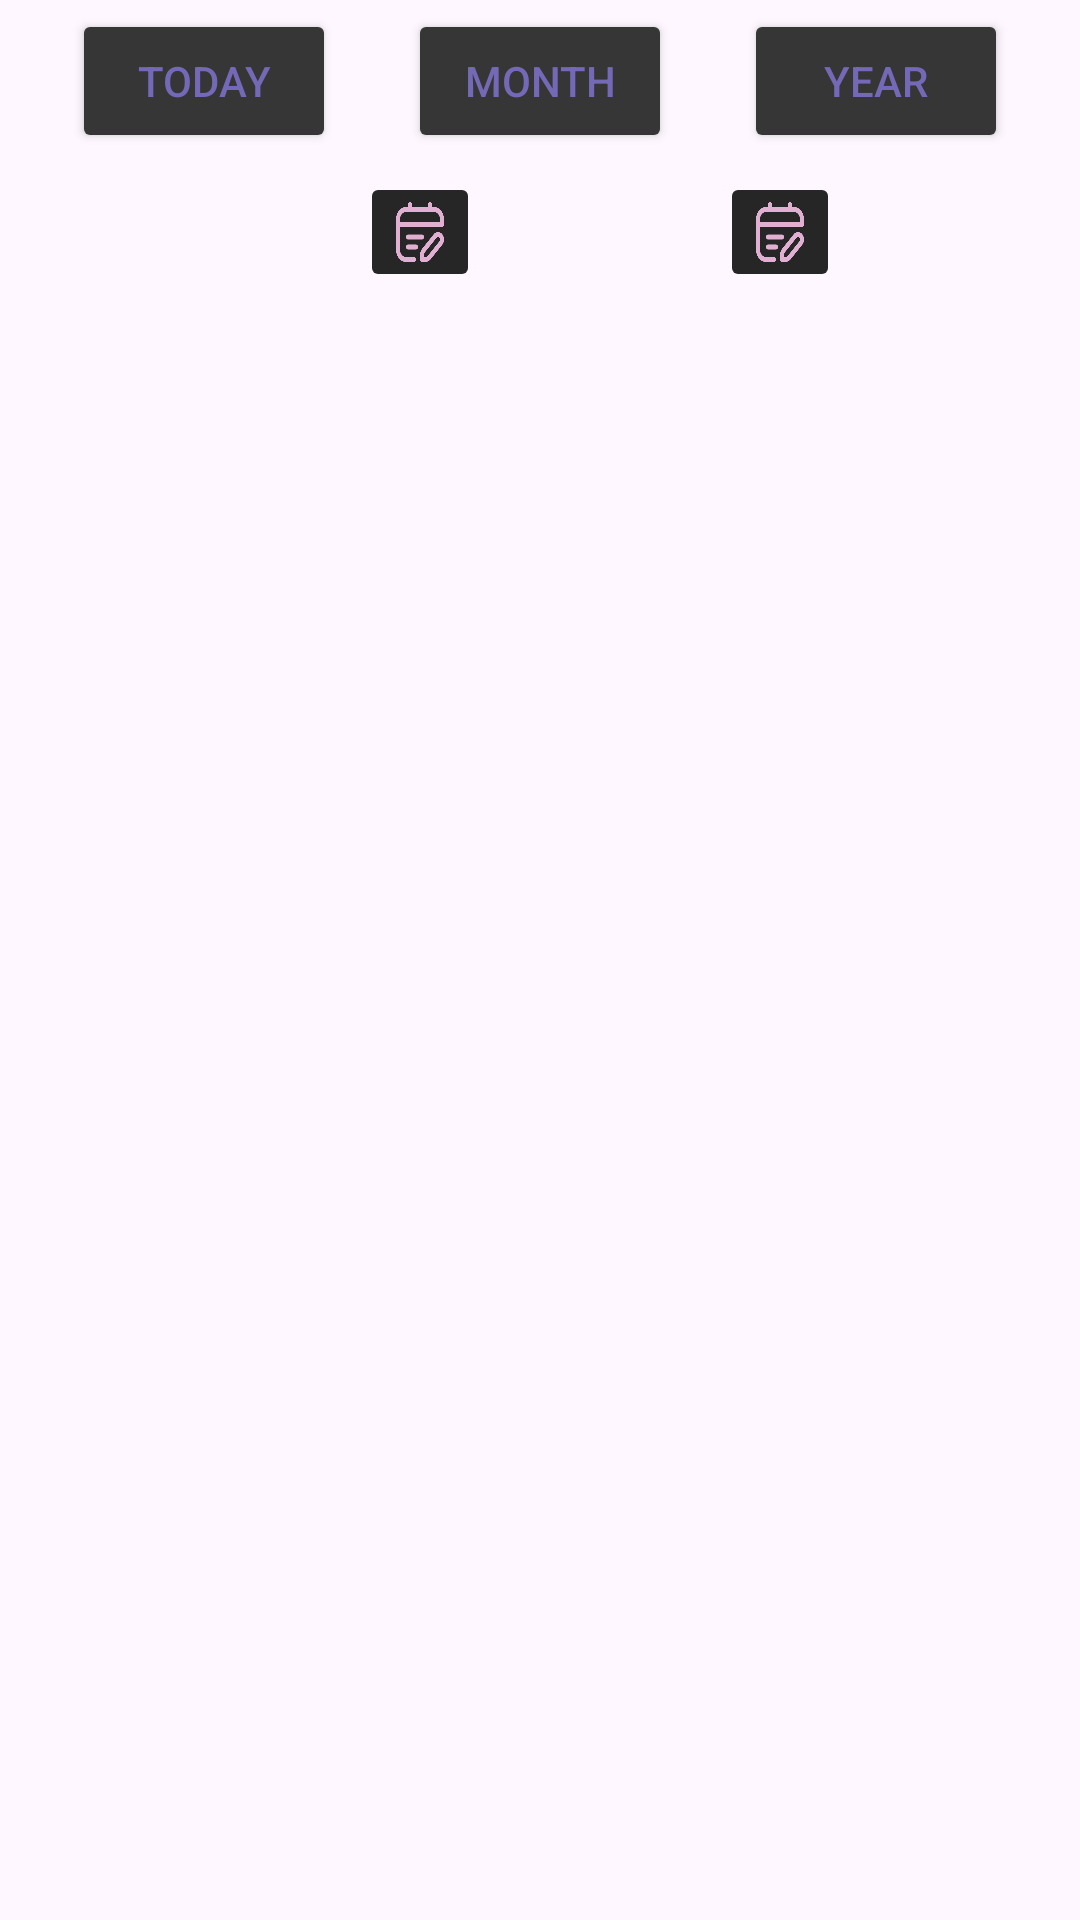

Here is an Android app screen rendered from its layout file. Give the layout XML and the strings, colors and styles it references.
<!-- AndroidManifest.xml: application theme Theme.Calter -->
<!-- res/layout/fragment_stats.xml -->
<?xml version="1.0" encoding="utf-8"?>
<androidx.constraintlayout.widget.ConstraintLayout xmlns:android="http://schemas.android.com/apk/res/android"
    xmlns:app="http://schemas.android.com/apk/res-auto"
    xmlns:tools="http://schemas.android.com/tools"
    android:id="@+id/frameLayout4"
    android:layout_width="match_parent"
    android:layout_height="match_parent"
    tools:context=".fragments.StatsFragment">

    <com.google.android.material.floatingactionbutton.FloatingActionButton
        android:id="@+id/btn_download"
        android:layout_width="wrap_content"
        android:layout_height="wrap_content"
        android:layout_marginEnd="16dp"
        android:layout_marginBottom="16dp"
        android:src="@drawable/plus"
        android:visibility="invisible"
        app:backgroundTint="@color/gray_light"
        app:layout_constraintBottom_toBottomOf="parent"
        app:layout_constraintEnd_toEndOf="parent"
        tools:visibility="invisible" />

    <ImageButton
        android:id="@+id/btn_datepicker_start"
        android:layout_width="40dp"
        android:layout_height="40dp"
        android:backgroundTint="@color/gray"
        android:scaleType="fitXY"
        android:src="@drawable/calendar_lines_pen"
        app:layout_constraintBottom_toBottomOf="@+id/tv_date_list2"
        app:layout_constraintStart_toEndOf="@+id/tv_date_list2"
        app:layout_constraintTop_toTopOf="@+id/tv_date_list2" />

    <ImageButton
        android:id="@+id/btn_datepicker_end"
        android:layout_width="40dp"
        android:layout_height="40dp"
        android:backgroundTint="@color/gray"
        android:scaleType="fitXY"
        android:src="@drawable/calendar_lines_pen"
        app:layout_constraintBottom_toBottomOf="@+id/tv_date_list2"
        app:layout_constraintStart_toEndOf="@+id/tv_date_list3"
        app:layout_constraintTop_toTopOf="@+id/tv_date_list2" />

    <TextView
        android:id="@+id/tv_date_list2"
        android:layout_width="wrap_content"
        android:layout_height="wrap_content"
        android:layout_marginTop="10dp"
        android:textAlignment="center"
        android:textSize="24sp"
        android:textStyle="bold"
        app:layout_constraintEnd_toStartOf="@+id/tv_date_list3"
        app:layout_constraintStart_toStartOf="parent"
        app:layout_constraintTop_toBottomOf="@+id/button2"
        tools:text="24/01/04" />

    <TextView
        android:id="@+id/tv_date_list3"
        android:layout_width="wrap_content"
        android:layout_height="wrap_content"
        android:textAlignment="center"
        android:textSize="24sp"
        android:textStyle="bold"
        app:layout_constraintBottom_toBottomOf="@+id/tv_date_list2"
        app:layout_constraintEnd_toEndOf="parent"
        app:layout_constraintStart_toEndOf="@+id/tv_date_list2"
        app:layout_constraintTop_toTopOf="@+id/tv_date_list2"
        tools:text="24/01/04" />

    <TextView
        android:id="@+id/tv_calories"
        android:layout_width="wrap_content"
        android:layout_height="wrap_content"
        android:textSize="20sp"
        android:visibility="visible"
        app:layout_constraintBottom_toTopOf="@+id/tv_fat"
        app:layout_constraintEnd_toEndOf="parent"
        app:layout_constraintStart_toStartOf="parent"
        app:layout_constraintTop_toBottomOf="@+id/tv_date_list2"
        tools:text="150 calories" />

    <TextView
        android:id="@+id/tv_fat"
        android:layout_width="wrap_content"
        android:layout_height="wrap_content"
        android:textSize="20sp"
        android:visibility="visible"
        app:layout_constraintBottom_toTopOf="@+id/tv_saturated_fat"
        app:layout_constraintEnd_toEndOf="@+id/tv_calories"
        app:layout_constraintStart_toStartOf="@+id/tv_calories"
        app:layout_constraintTop_toBottomOf="@+id/tv_calories"
        tools:text="150 calories" />

    <TextView
        android:id="@+id/tv_saturated_fat"
        android:layout_width="wrap_content"
        android:layout_height="wrap_content"
        android:textSize="20sp"
        android:visibility="visible"
        app:layout_constraintBottom_toTopOf="@+id/tv_cholesterol"
        app:layout_constraintEnd_toEndOf="@+id/tv_fat"
        app:layout_constraintStart_toStartOf="@+id/tv_fat"
        app:layout_constraintTop_toBottomOf="@+id/tv_fat"
        tools:text="150 calories" />


    <TextView
        android:id="@+id/tv_cholesterol"
        android:layout_width="wrap_content"
        android:layout_height="wrap_content"
        android:textSize="20sp"
        android:visibility="visible"
        app:layout_constraintBottom_toTopOf="@+id/tv_sodium"
        app:layout_constraintEnd_toEndOf="@+id/tv_saturated_fat"
        app:layout_constraintStart_toStartOf="@+id/tv_saturated_fat"
        app:layout_constraintTop_toBottomOf="@+id/tv_saturated_fat"
        tools:text="150 calories" />

    <TextView
        android:id="@+id/tv_sodium"
        android:layout_width="wrap_content"
        android:layout_height="wrap_content"
        android:textSize="20sp"
        android:visibility="visible"
        app:layout_constraintBottom_toTopOf="@+id/tv_carbohydrates"
        app:layout_constraintEnd_toEndOf="@+id/tv_cholesterol"
        app:layout_constraintStart_toStartOf="@+id/tv_cholesterol"
        app:layout_constraintTop_toBottomOf="@+id/tv_cholesterol"
        tools:text="150 calories" />

    <TextView
        android:id="@+id/tv_carbohydrates"
        android:layout_width="wrap_content"
        android:layout_height="wrap_content"
        android:textSize="20sp"
        android:visibility="visible"
        app:layout_constraintBottom_toTopOf="@+id/tv_fiber"
        app:layout_constraintEnd_toEndOf="@+id/tv_sodium"
        app:layout_constraintStart_toStartOf="@+id/tv_sodium"
        app:layout_constraintTop_toBottomOf="@+id/tv_sodium"
        tools:text="150 calories" />

    <TextView
        android:id="@+id/tv_fiber"
        android:layout_width="wrap_content"
        android:layout_height="wrap_content"
        android:textSize="20sp"
        android:visibility="visible"
        app:layout_constraintBottom_toTopOf="@+id/tv_sugar"
        app:layout_constraintEnd_toEndOf="@+id/tv_carbohydrates"
        app:layout_constraintStart_toStartOf="@+id/tv_carbohydrates"
        app:layout_constraintTop_toBottomOf="@+id/tv_carbohydrates"
        tools:text="150 calories" />

    <TextView
        android:id="@+id/tv_sugar"
        android:layout_width="wrap_content"
        android:layout_height="wrap_content"
        android:textSize="20sp"
        android:visibility="visible"
        app:layout_constraintBottom_toTopOf="@+id/tv_protein"
        app:layout_constraintEnd_toEndOf="@+id/tv_fiber"
        app:layout_constraintStart_toStartOf="@+id/tv_fiber"
        app:layout_constraintTop_toBottomOf="@+id/tv_fiber"
        tools:text="150 calories" />

    <TextView
        android:id="@+id/tv_protein"
        android:layout_width="wrap_content"
        android:layout_height="wrap_content"
        android:textSize="20sp"
        android:visibility="visible"
        app:layout_constraintBottom_toTopOf="@+id/tv_potassium"
        app:layout_constraintEnd_toEndOf="@+id/tv_sugar"
        app:layout_constraintStart_toStartOf="@+id/tv_sugar"
        app:layout_constraintTop_toBottomOf="@+id/tv_sugar"
        tools:text="150 calories" />

    <TextView
        android:id="@+id/tv_potassium"
        android:layout_width="wrap_content"
        android:layout_height="wrap_content"
        android:textSize="20sp"
        android:visibility="visible"
        app:layout_constraintBottom_toBottomOf="parent"
        app:layout_constraintEnd_toEndOf="@+id/tv_protein"
        app:layout_constraintStart_toStartOf="@+id/tv_protein"
        app:layout_constraintTop_toBottomOf="@+id/tv_protein"
        tools:text="150 calories" />

    <Button
        android:id="@+id/button"
        android:layout_width="wrap_content"
        android:layout_height="wrap_content"
        android:layout_marginTop="3dp"
        android:backgroundTint="@color/gray_light"
        android:text="@string/today"
        android:textColor="@color/dark_purple"
        app:layout_constraintEnd_toStartOf="@+id/button2"
        app:layout_constraintStart_toStartOf="parent"
        app:layout_constraintTop_toTopOf="parent" />

    <Button
        android:id="@+id/button2"
        android:layout_width="wrap_content"
        android:layout_height="wrap_content"
        android:layout_marginTop="3dp"
        android:backgroundTint="@color/gray_light"
        android:text="@string/month"
        android:textColor="@color/dark_purple"
        app:layout_constraintEnd_toStartOf="@+id/button3"
        app:layout_constraintStart_toEndOf="@+id/button"
        app:layout_constraintTop_toTopOf="parent" />

    <Button
        android:id="@+id/button3"
        android:layout_width="wrap_content"
        android:layout_height="wrap_content"
        android:layout_marginTop="3dp"
        android:backgroundTint="@color/gray_light"
        android:text="@string/year"
        android:textColor="@color/dark_purple"
        app:layout_constraintEnd_toEndOf="parent"
        app:layout_constraintStart_toEndOf="@+id/button2"
        app:layout_constraintTop_toTopOf="parent" />


</androidx.constraintlayout.widget.ConstraintLayout>
<!-- resources referenced by this layout -->
<resources>
  <color name="dark_purple">#7469B6</color>
  <color name="gray">#262626</color>
  <color name="gray_light">#363636</color>
  <!-- drawable calendar_lines_pen: png bitmap (drawable, 8035 bytes) -->
  <!-- drawable plus: png bitmap (drawable, 2425 bytes) -->
  <string name="month">MONTH</string>
  <string name="today">TODAY</string>
  <string name="year">YEAR</string>
  <style name="Theme.Calter" parent="Base.Theme.Calter" />
  <style name="Base.Theme.Calter" parent="Theme.Material3.DayNight.NoActionBar">
          
          
          <item name="android:statusBarColor">@color/gray_dark</item>
      </style>
  <color name="gray_dark">#1e1e1e</color>
</resources>
